Labelled photos from "datasets", an image-classification folder in peterhsu2018/AIA_project. The possible labels are: abnormal, normal.

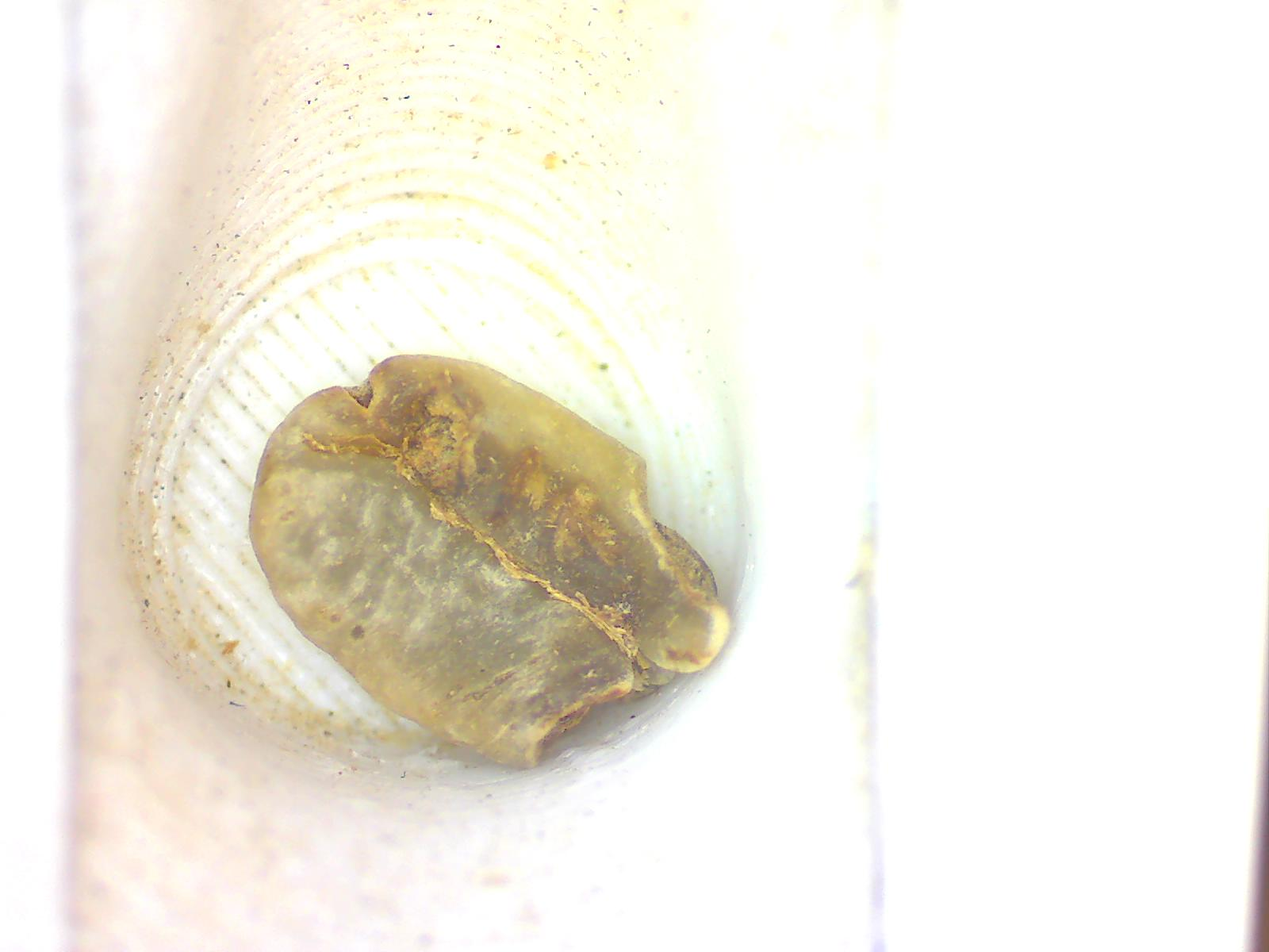
Label: abnormal

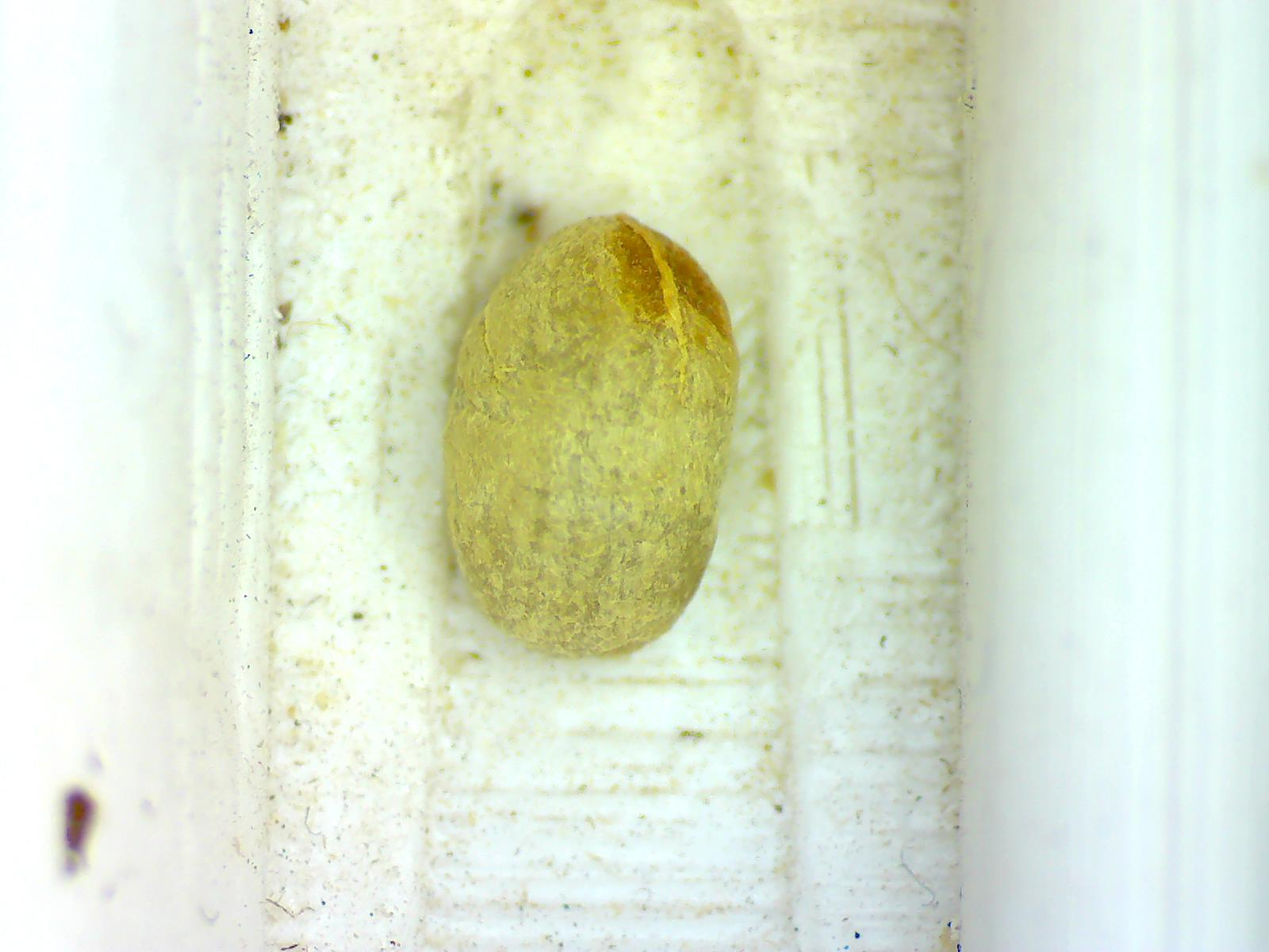
Label: abnormal

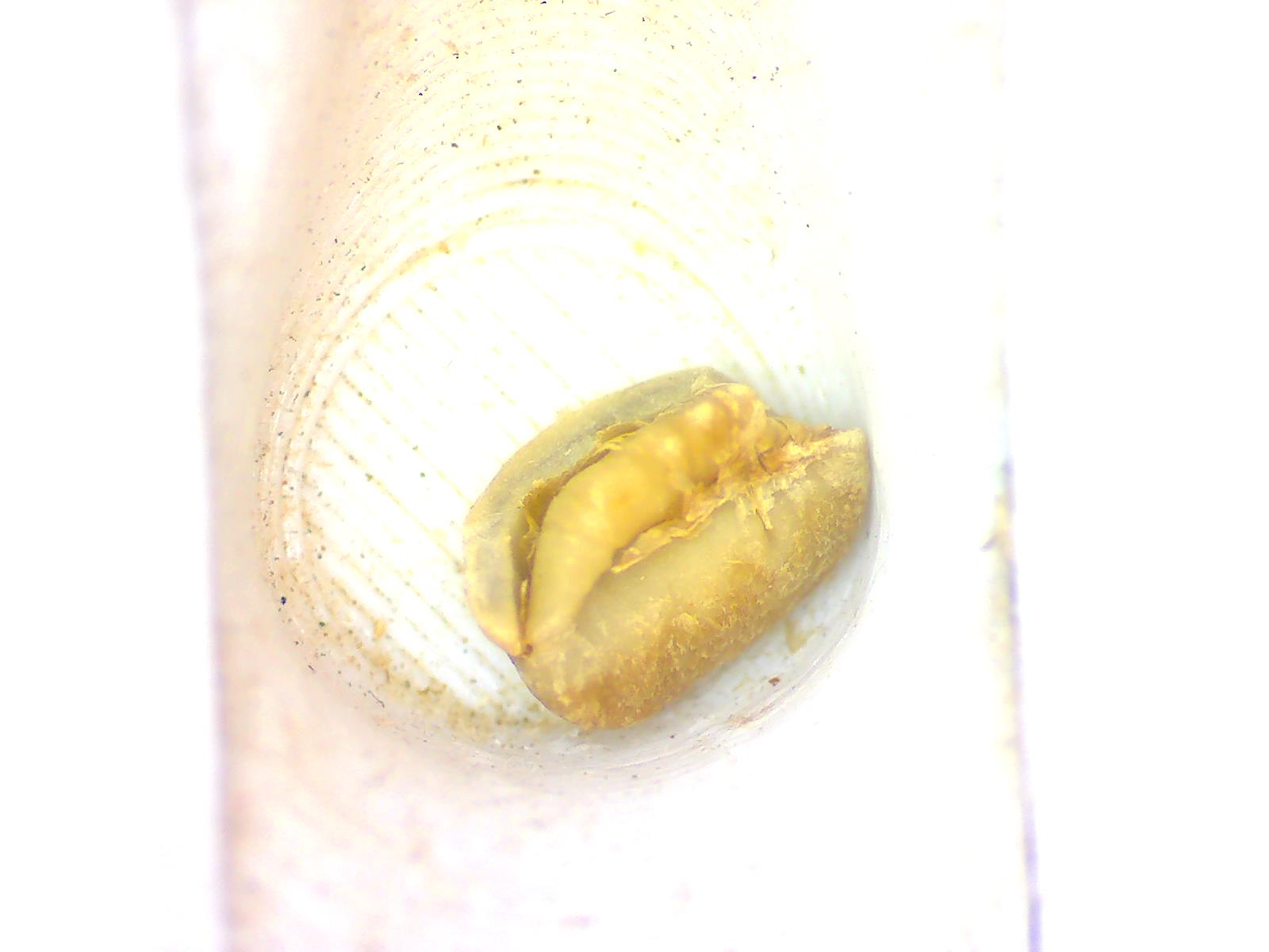
Label: abnormal

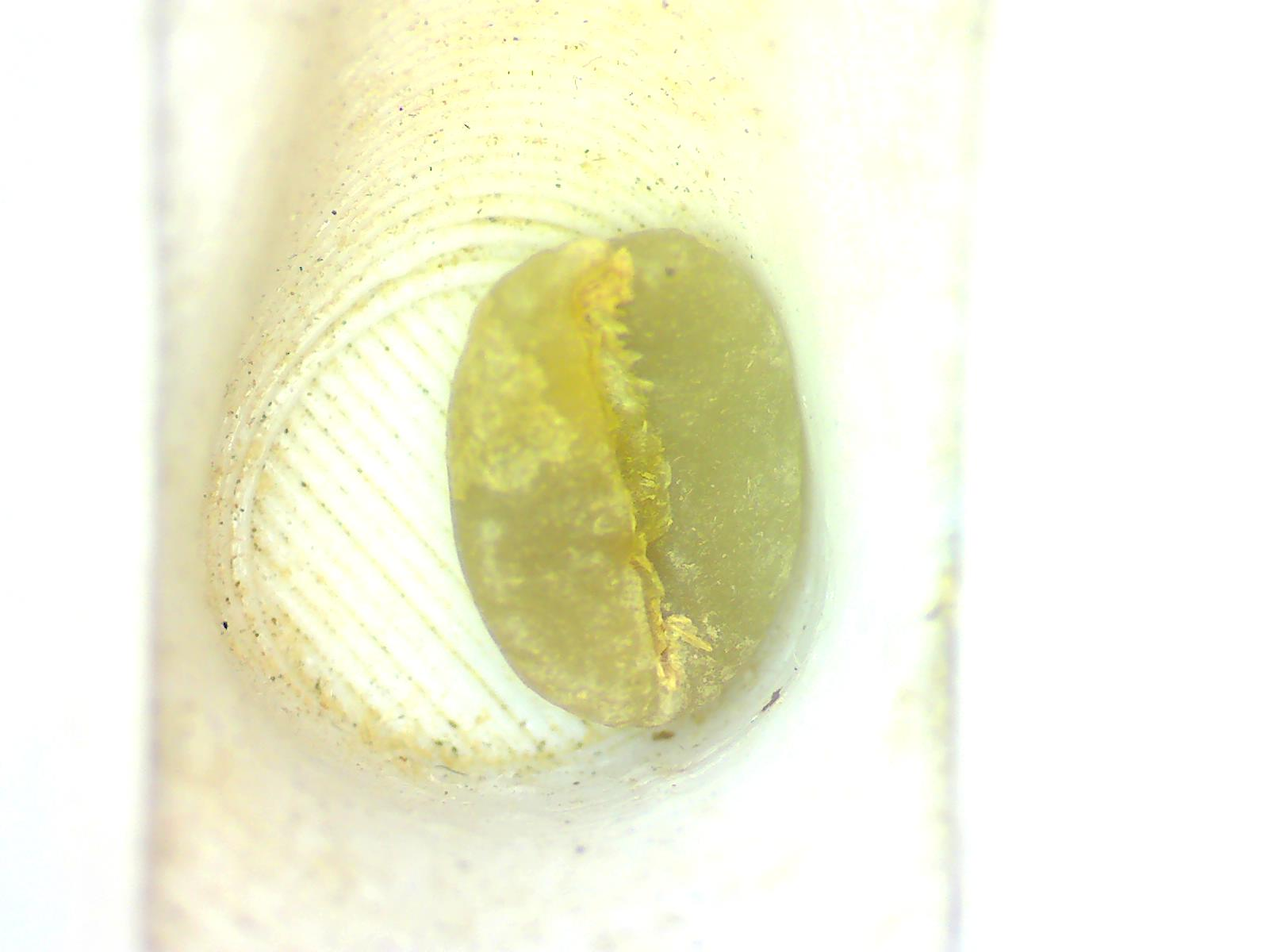
Label: normal

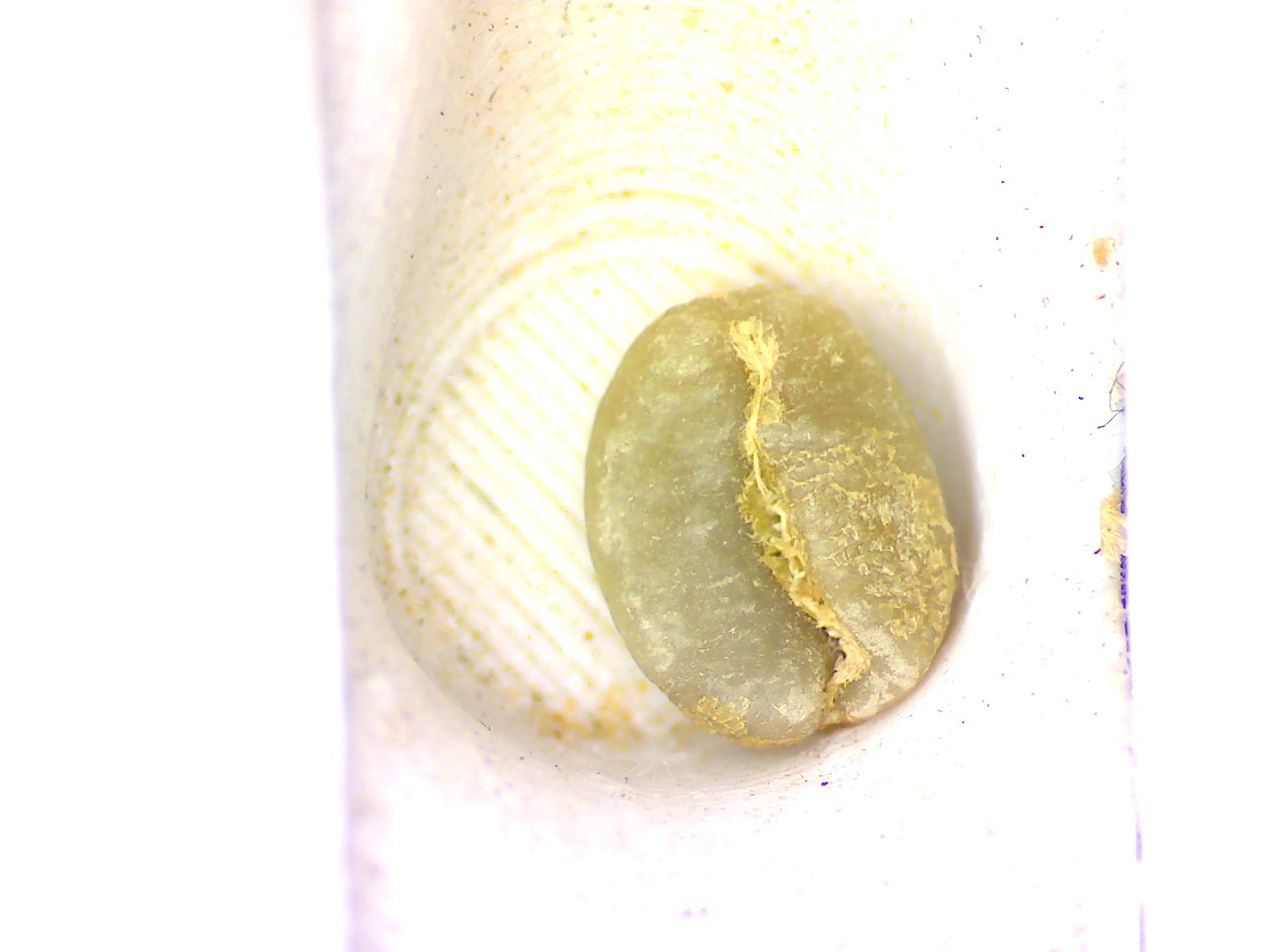
Label: normal

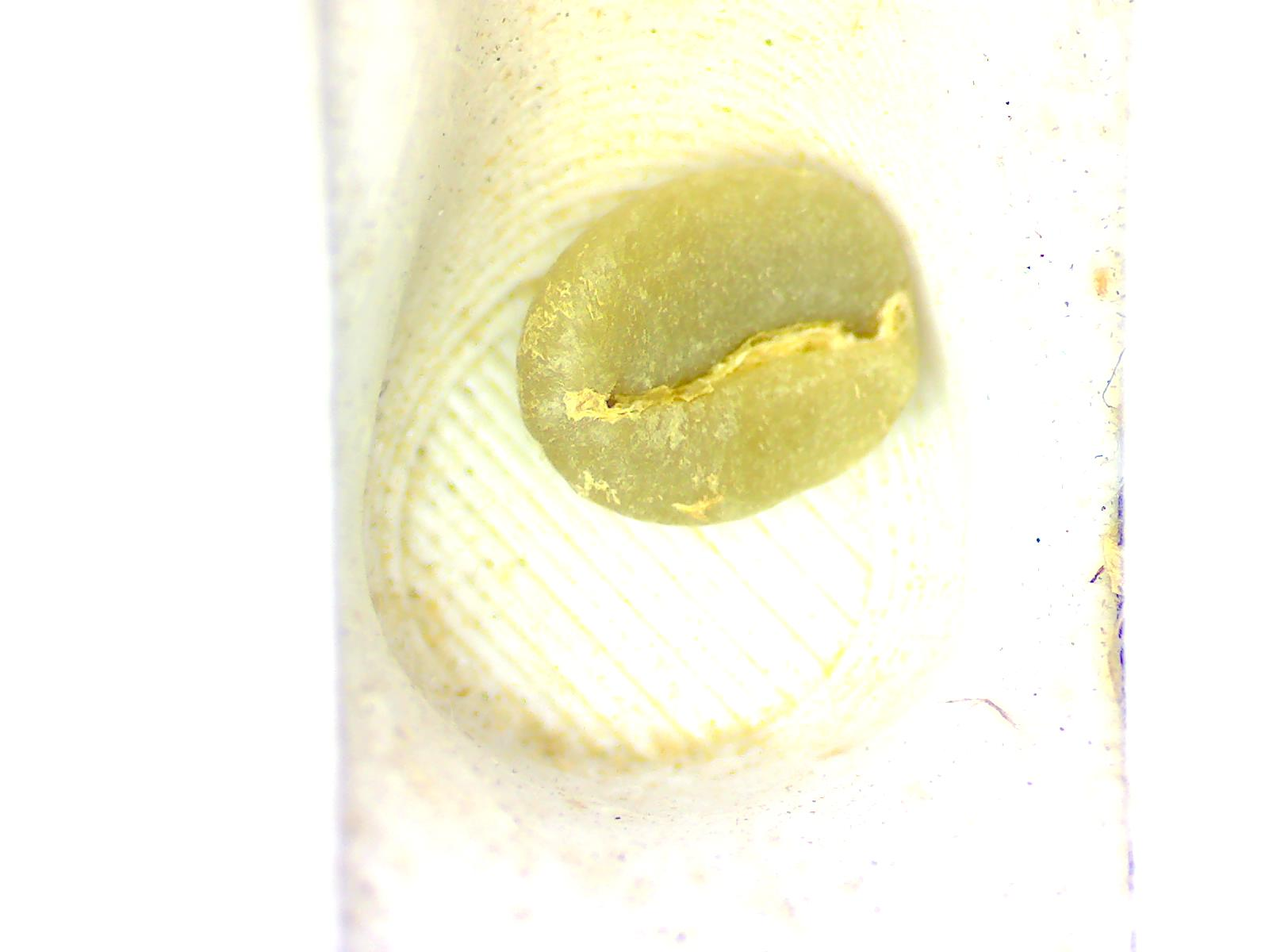
Label: normal
